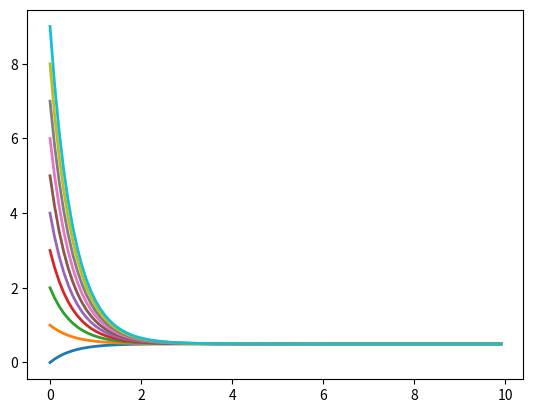

The script that saved this image:
from scipy.integrate import odeint
import numpy as np
import matplotlib.pyplot as plt


def simulateODE(x,t):
    """ simple ODE

    :param x:
    :param t:
    :return:
    """
    c = 1
    k = 2

    dx_dt = c - k*x

    return dx_dt

T = np.arange(0, 10, 0.1)
initial_conditions_list = list(range(10))
for X_0 in initial_conditions_list:
    X = odeint(simulateODE, X_0, T)
    plt.plot(T, X, linewidth=2)
plt.show()